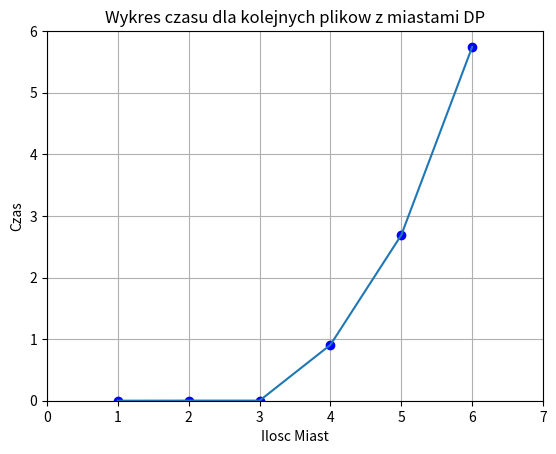

This chart was generated by the following Python code:
import matplotlib.pyplot as plt

plt.plot([1,2,3,4,5,6], [0.000216, 0.001944, 0.001804, 0.907798, 2.689878, 5.742906], 'bo')
plt.plot([1,2,3,4,5,6], [0.000216, 0.001944, 0.001804, 0.907798, 2.689878, 5.742906])

# plt.xlabel('Kolejne Pliki z Miastami[4,6,12,13,14,15]')
plt.xlabel('Ilosc Miast')
plt.ylabel('Czas')
plt.title('Wykres czasu dla kolejnych plikow z miastami DP')
plt.axis([0, 7, 0, 6])
plt.grid(True)
plt.show()